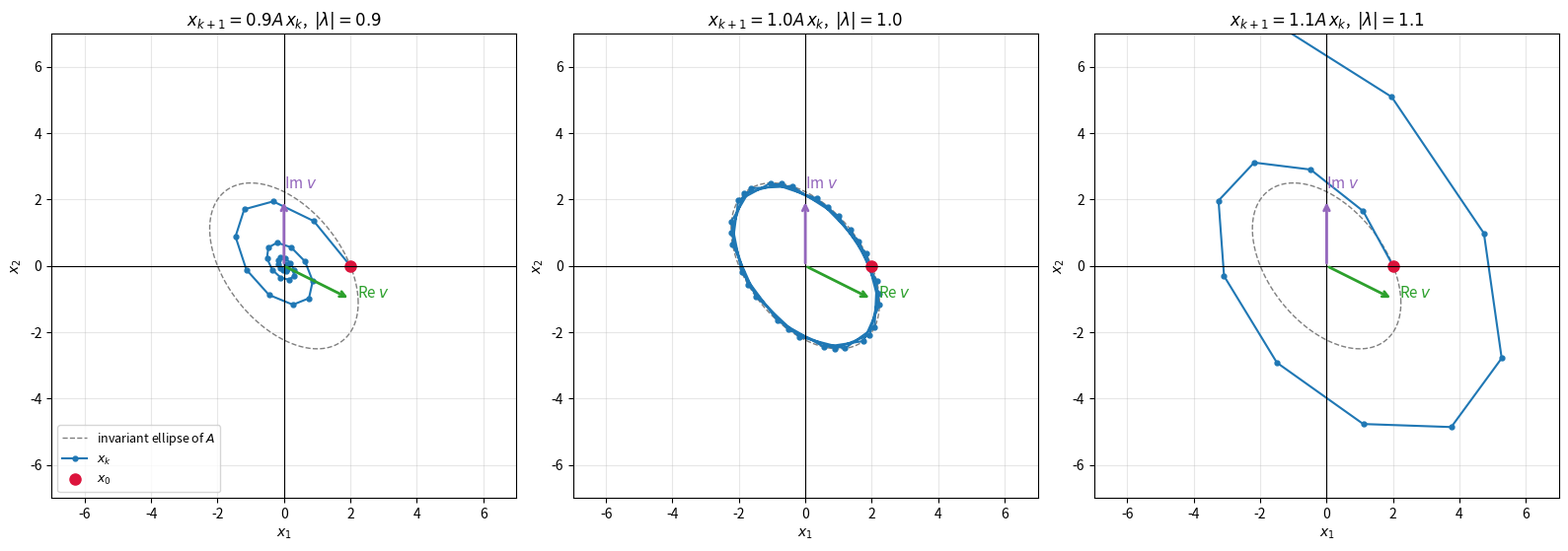
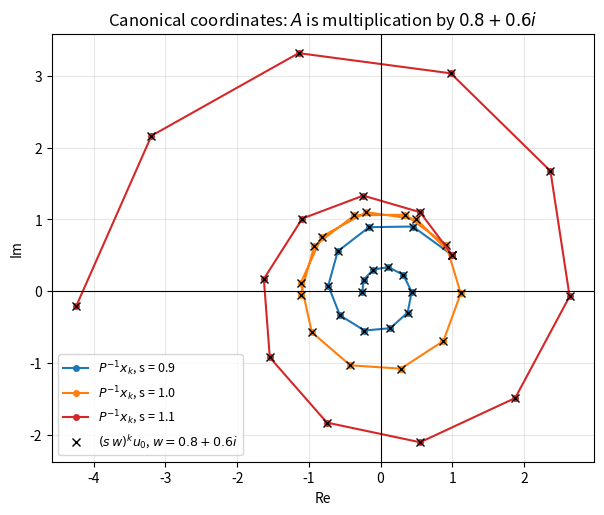
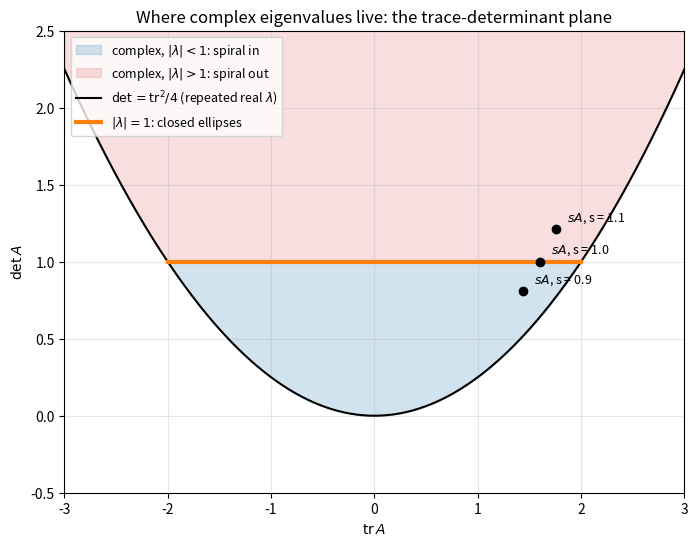
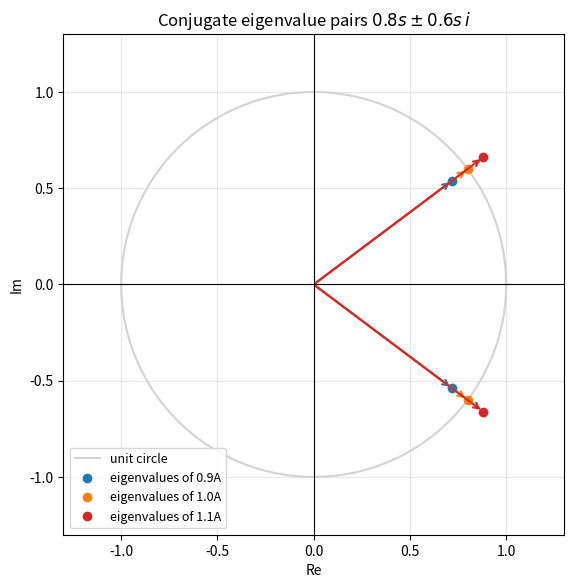
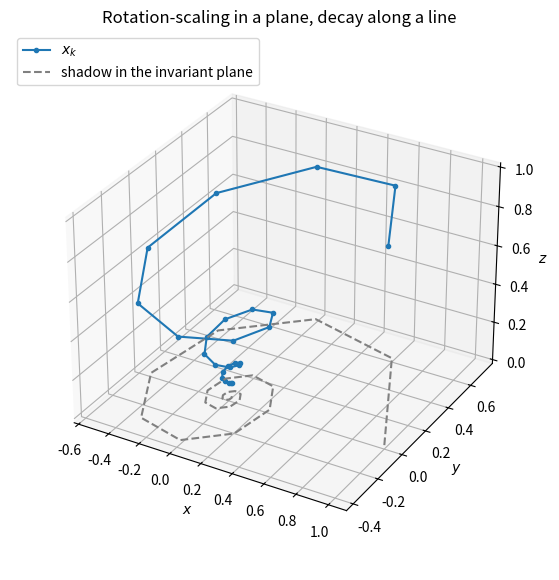

Write Python code to recreate these figures, in order.
import numpy as np

theta = 0.7
rotation = np.array([[np.cos(theta), -np.sin(theta)],
                     [np.sin(theta), np.cos(theta)]])
eigenvalues, eigenvectors = np.linalg.eig(rotation)

print("eigenvalues      :", eigenvalues)
print("e^{+i theta}     :", np.exp(1j * theta))
print("moduli           :", np.abs(eigenvalues))
print("arguments        :", np.angle(eigenvalues), " (theta =", theta, ")")
print("eigenvectors scaled so the first entry is 1:")
print((eigenvectors / eigenvectors[0]).T.round(12))

import numpy as np

rng = np.random.default_rng(3)
A = rng.normal(size=(5, 5))
eigenvalues, eigenvectors = np.linalg.eig(A)
print("eigenvalues of a random real 5x5:")
for value in eigenvalues:
    print(f"   {value:.4f}")

# Pair each non-real eigenvalue with its conjugate and compare eigenvectors (normalised first entry)
index = int(np.argmax(eigenvalues.imag))
partner = int(np.argmin(np.abs(eigenvalues - np.conj(eigenvalues[index]))))
v = eigenvectors[:, index] / eigenvectors[0, index]
w = eigenvectors[:, partner] / eigenvectors[0, partner]
print("partner of", np.round(eigenvalues[index], 4), "is", np.round(eigenvalues[partner], 4))
print("eigenvectors are conjugate:", np.allclose(w, np.conj(v)))

A2 = np.array([[0.5, -0.6], [0.75, 1.1]])
lam = np.linalg.eigvals(A2)
print("\n2x2 example: eigenvalues", lam)
print("Re(lambda) = tr/2 :", np.isclose(lam[0].real, np.trace(A2) / 2))
print("|lambda|^2 = det  :", np.isclose(abs(lam[0]) ** 2, np.linalg.det(A2)))

import numpy as np


def real_canonical_form(A):
    # For a real 2x2 matrix with non-real eigenvalues: return P, C with A = P C P^{-1}.
    eigenvalues, eigenvectors = np.linalg.eig(A)
    index = int(np.argmin(eigenvalues.imag))          # the eigenvalue a - bi with b > 0
    lam = eigenvalues[index]
    v = eigenvectors[:, index]
    P = np.column_stack([v.real, v.imag])
    a, b = lam.real, -lam.imag
    C = np.array([[a, -b], [b, a]])
    return P, C, lam


A = np.array([[0.5, -0.6], [0.75, 1.1]])
P, C, lam = real_canonical_form(A)
print("lambda used =", np.round(lam, 6))
print("P =\n", P.round(6) + 0.0)
print("C =\n", C.round(6))
print("P^-1 A P =\n", (np.linalg.inv(P) @ A @ P).round(12))
print("A = P C P^-1:", np.allclose(A, P @ C @ np.linalg.inv(P)))

# Example 2's hand-computed P works too
P_hand = np.array([[2.0, 0.0], [-1.0, 2.0]])
print("hand P gives the same C:", np.allclose(np.linalg.inv(P_hand) @ A @ P_hand, C))
print(f"r = {abs(lam):.6f},  phi = {np.angle(np.conj(lam)):.6f} rad = {np.degrees(np.angle(np.conj(lam))):.4f} deg")

import sympy as sp

p, q, r, s = sp.symbols("p q r s", real=True)
A = sp.Matrix([[p, q], [r, s]])
lam1, lam2 = A.eigenvals().keys()
print("eigenvalues:", lam1, "|", lam2)
print("sum     - trace =", sp.simplify(lam1 + lam2 - A.trace()))
print("product - det   =", sp.simplify(lam1 * lam2 - A.det()))

theta = sp.symbols("theta", real=True)
R = sp.Matrix([[sp.cos(theta), -sp.sin(theta)], [sp.sin(theta), sp.cos(theta)]])
lam = sp.symbols("lambda")
characteristic = R.charpoly(lam).as_expr()
print("rotation: char. polynomial =", sp.simplify(characteristic))
for candidate in (sp.exp(sp.I * theta), sp.exp(-sp.I * theta)):
    residual = sp.simplify(sp.expand(characteristic.subs(lam, candidate).rewrite(sp.exp)))
    print(f"   p({candidate}) =", residual)

import numpy as np

A = np.array([[0.5, -0.6], [0.75, 1.1]])
P = np.array([[2.0, 0.0], [-1.0, 2.0]])
P_inv = np.linalg.inv(P)
x0 = np.array([2.0, 0.0])

for s in (0.9, 1.0, 1.1):
    x = x0.copy()
    canonical_sizes = [np.linalg.norm(P_inv @ x)]
    plain_sizes = [np.linalg.norm(x)]
    for _ in range(10):
        x = (s * A) @ x
        canonical_sizes.append(np.linalg.norm(P_inv @ x))
        plain_sizes.append(np.linalg.norm(x))
    ratios = np.array(canonical_sizes[1:]) / np.array(canonical_sizes[:-1])
    print(f"s = {s}: |lambda| = {abs(np.linalg.eigvals(s * A)[0]):.3f}, "
          f"canonical ratios all = {ratios.round(12).min():.3f}..{ratios.round(12).max():.3f}, "
          f"plain |x_k| for k = 0..4: {np.round(plain_sizes[:5], 3)}")

import numpy as np

B = np.array([[1.0, -1.0, 0.0], [1.0, 1.0, 0.0], [0.0, 0.0, 0.5]])
S = np.array([[1.0, 0.0, 1.0], [1.0, 1.0, 0.0], [0.0, 1.0, 2.0]])
A3 = S @ B @ np.linalg.inv(S)
print("A3 =\n", A3.round(4))

eigenvalues, eigenvectors = np.linalg.eig(A3)
print("eigenvalues:", eigenvalues.round(10))

index = int(np.argmin(eigenvalues.imag))
v = eigenvectors[:, index]
plane = np.column_stack([v.real, v.imag])

# Project A3 @ (plane vectors) back onto the plane: zero residual means the plane is invariant
images = A3 @ plane
coefficients, *_ = np.linalg.lstsq(plane, images, rcond=None)
print("residual outside the plane:", np.linalg.norm(images - plane @ coefficients))
print("action inside the plane (should be [[a, -b], [b, a]] with a = 1, b = 1):\n", coefficients.round(10))

import matplotlib.pyplot as plt
import numpy as np

A = np.array([[0.5, -0.6], [0.75, 1.1]])
P = np.array([[2.0, 0.0], [-1.0, 2.0]])
P_inv = np.linalg.inv(P)
x0 = np.array([2.0, 0.0])
radius = np.linalg.norm(P_inv @ x0)
angles = np.linspace(0, 2 * np.pi, 300)
ellipse = P @ (radius * np.vstack([np.cos(angles), np.sin(angles)]))

fig, axes = plt.subplots(1, 3, figsize=(16, 5.5))
for ax, s in zip(axes, (0.9, 1.0, 1.1)):
    points = [x0]
    steps = 12 if s > 1 else 30            # the outward spiral leaves the window quickly
    for _ in range(steps):
        points.append((s * A) @ points[-1])
    points = np.array(points)
    ax.plot(ellipse[0], ellipse[1], "--", color="gray", linewidth=1, label="invariant ellipse of $A$")
    ax.plot(points[:, 0], points[:, 1], "o-", markersize=3.5, color="tab:blue", label="$x_k$")
    ax.plot(*x0, "o", color="crimson", markersize=8, label="$x_0$")
    for vector, name, color in [(P[:, 0], "Re $v$", "tab:green"), (P[:, 1], "Im $v$", "tab:purple")]:
        ax.annotate("", xy=vector, xytext=(0, 0), arrowprops=dict(arrowstyle="->", color=color, linewidth=2))
        ax.text(vector[0] * 1.1, vector[1] * 1.1 + 0.15, name, color=color, fontsize=11)
    ax.axhline(0, color="black", linewidth=0.8)
    ax.axvline(0, color="black", linewidth=0.8)
    ax.set_xlim(-7, 7)
    ax.set_ylim(-7, 7)
    ax.set_aspect("equal")
    ax.set_title(f"$x_{{k+1}} = {s}A\\,x_k$,  $|\\lambda| = {s}$")
    ax.set_xlabel("$x_1$")
    ax.set_ylabel("$x_2$")
    ax.grid(True, alpha=0.3)
axes[0].legend(loc="lower left", fontsize=9)
plt.tight_layout()
plt.show()

import matplotlib.pyplot as plt
import numpy as np

A = np.array([[0.5, -0.6], [0.75, 1.1]])
P = np.array([[2.0, 0.0], [-1.0, 2.0]])
P_inv = np.linalg.inv(P)
x0 = np.array([2.0, 0.0])
w = 0.8 + 0.6j                        # C = M(w)

fig, ax = plt.subplots(figsize=(7, 7))
for s, color in [(0.9, "tab:blue"), (1.0, "tab:orange"), (1.1, "tab:red")]:
    x = x0.copy()
    canonical = [P_inv @ x]
    for _ in range(14):
        x = (s * A) @ x
        canonical.append(P_inv @ x)
    canonical = np.array(canonical)
    complex_orbit = (s * w) ** np.arange(15) * complex(*canonical[0])
    ax.plot(canonical[:, 0], canonical[:, 1], "o-", color=color, markersize=4, label=f"$P^{{-1}}x_k$, s = {s}")
    ax.plot(complex_orbit.real, complex_orbit.imag, "x", color="black", markersize=6)

ax.plot([], [], "x", color="black", label="$(s\\,w)^k u_0$, $w = 0.8+0.6i$")
ax.axhline(0, color="black", linewidth=0.8)
ax.axvline(0, color="black", linewidth=0.8)
ax.set_aspect("equal")
ax.set_title("Canonical coordinates: $A$ is multiplication by $0.8 + 0.6i$")
ax.set_xlabel("Re")
ax.set_ylabel("Im")
ax.grid(True, alpha=0.3)
ax.legend(loc="lower left", fontsize=9)
plt.show()

import matplotlib.pyplot as plt
import numpy as np

trace = np.linspace(-3, 3, 400)
fig, ax = plt.subplots(figsize=(8, 6))
ax.fill_between(trace, trace**2 / 4, 1, where=trace**2 / 4 < 1, color="tab:blue", alpha=0.2,
                label="complex, $|\\lambda| < 1$: spiral in")
ax.fill_between(trace, np.maximum(trace**2 / 4, 1), 2.5, color="tab:red", alpha=0.15,
                label="complex, $|\\lambda| > 1$: spiral out")
ax.plot(trace, trace**2 / 4, color="black", label="$\\det = \\mathrm{tr}^2/4$ (repeated real $\\lambda$)")
ax.plot([-2, 2], [1, 1], color="tab:orange", linewidth=3, label="$|\\lambda| = 1$: closed ellipses")
for s in (0.9, 1.0, 1.1):
    ax.plot(1.6 * s, s**2, "o", color="black")
    ax.annotate(f"$sA$, s = {s}", (1.6 * s, s**2), textcoords="offset points", xytext=(8, 6), fontsize=9)
ax.set_xlim(-3, 3)
ax.set_ylim(-0.5, 2.5)
ax.set_title("Where complex eigenvalues live: the trace-determinant plane")
ax.set_xlabel("$\\mathrm{tr}\\,A$")
ax.set_ylabel("$\\det A$")
ax.grid(True, alpha=0.3)
ax.legend(loc="upper left", fontsize=9)
plt.show()

import matplotlib.pyplot as plt
import numpy as np

A = np.array([[0.5, -0.6], [0.75, 1.1]])
circle = np.exp(1j * np.linspace(0, 2 * np.pi, 300))

fig, ax = plt.subplots(figsize=(6.5, 6.5))
ax.plot(circle.real, circle.imag, color="lightgray", label="unit circle")
for s, color in [(0.9, "tab:blue"), (1.0, "tab:orange"), (1.1, "tab:red")]:
    eigenvalues = np.linalg.eigvals(s * A)
    for value in eigenvalues:
        ax.annotate("", xy=(value.real, value.imag), xytext=(0, 0),
                    arrowprops=dict(arrowstyle="->", color=color, linewidth=1.5))
    ax.plot(eigenvalues.real, eigenvalues.imag, "o", color=color, label=f"eigenvalues of {s}A")
ax.axhline(0, color="black", linewidth=0.8)
ax.axvline(0, color="black", linewidth=0.8)
ax.set_xlim(-1.3, 1.3)
ax.set_ylim(-1.3, 1.3)
ax.set_aspect("equal")
ax.set_title("Conjugate eigenvalue pairs $0.8s \\pm 0.6s\\,i$")
ax.set_xlabel("Re")
ax.set_ylabel("Im")
ax.grid(True, alpha=0.3)
ax.legend(loc="lower left", fontsize=9)
plt.show()

import matplotlib.pyplot as plt
import numpy as np

B = np.array([[0.6, -0.6, 0.0], [0.6, 0.6, 0.0], [0.0, 0.0, 0.9]])
print("eigenvalues:", np.linalg.eigvals(B).round(6), " moduli:", np.abs(np.linalg.eigvals(B)).round(4))

points = [np.array([1.0, 0.0, 1.0])]
for _ in range(25):
    points.append(B @ points[-1])
points = np.array(points)

fig = plt.figure(figsize=(8, 7))
ax = fig.add_subplot(projection="3d")
ax.plot(points[:, 0], points[:, 1], points[:, 2], "o-", markersize=3, color="tab:blue", label="$x_k$")
ax.plot(points[:, 0], points[:, 1], np.zeros(len(points)), "--", color="gray", label="shadow in the invariant plane")
ax.set_title("Rotation-scaling in a plane, decay along a line")
ax.set_xlabel("$x$")
ax.set_ylabel("$y$")
ax.set_zlabel("$z$", labelpad=2)
ax.set_box_aspect(None, zoom=0.9)
ax.legend(loc="upper left")
plt.show()

import numpy as np


def rotation(angle):
    return np.array([[np.cos(angle), -np.sin(angle)], [np.sin(angle), np.cos(angle)]])


print("Ex 1:", np.linalg.eigvals(np.array([[0, -2], [2, 0]])))
A = np.array([[3.0, -2.0], [1.0, 1.0]])
print("Ex 2:", np.linalg.eigvals(A), " |lambda| =", np.abs(np.linalg.eigvals(A))[0], " sqrt5 =", np.sqrt(5))
for k in (-1, 0, 0.5, 2):
    print(f"Ex 3: k = {k:4}: eigenvalues", np.linalg.eigvals(np.array([[1, k], [-1, 1]])).round(4))
x6 = np.linalg.matrix_power(0.9 * rotation(np.pi / 3), 6) @ np.array([1.0, 0.0])
print("Ex 4: x6 =", x6.round(6) + 0.0, " 0.9^6 =", round(0.9**6, 6))
P = np.array([[2.0, 0.0], [1.0, 1.0]])
C = np.array([[2.0, -1.0], [1.0, 2.0]])
print("Ex 5: AP = PC:", np.allclose(A @ P, P @ C))
print("Ex 6: smallest k with 0.9^k < 0.5:", int(np.argmax(0.9 ** np.arange(20) < 0.5)))
P9 = np.array([[2.0, 0.0], [-1.0, 2.0]])
A9 = P9 @ rotation(np.pi / 3) @ np.linalg.inv(P9)
print("Ex 9: A^6 = I:", np.allclose(np.linalg.matrix_power(A9, 6), np.eye(2)),
      "  orthogonal:", np.allclose(A9.T @ A9, np.eye(2)))
